Photos from the image-classification dataset "Children Dataset" in the GitHub repository KaiserTrelles/Cardiac-Decision-Support-System-IoMT-AI-DDS. Its 8 classes are: AFIB, AVNRT, AVRT, atrial paced, normal, PJC, preexcitated PAC, ventricular paced.

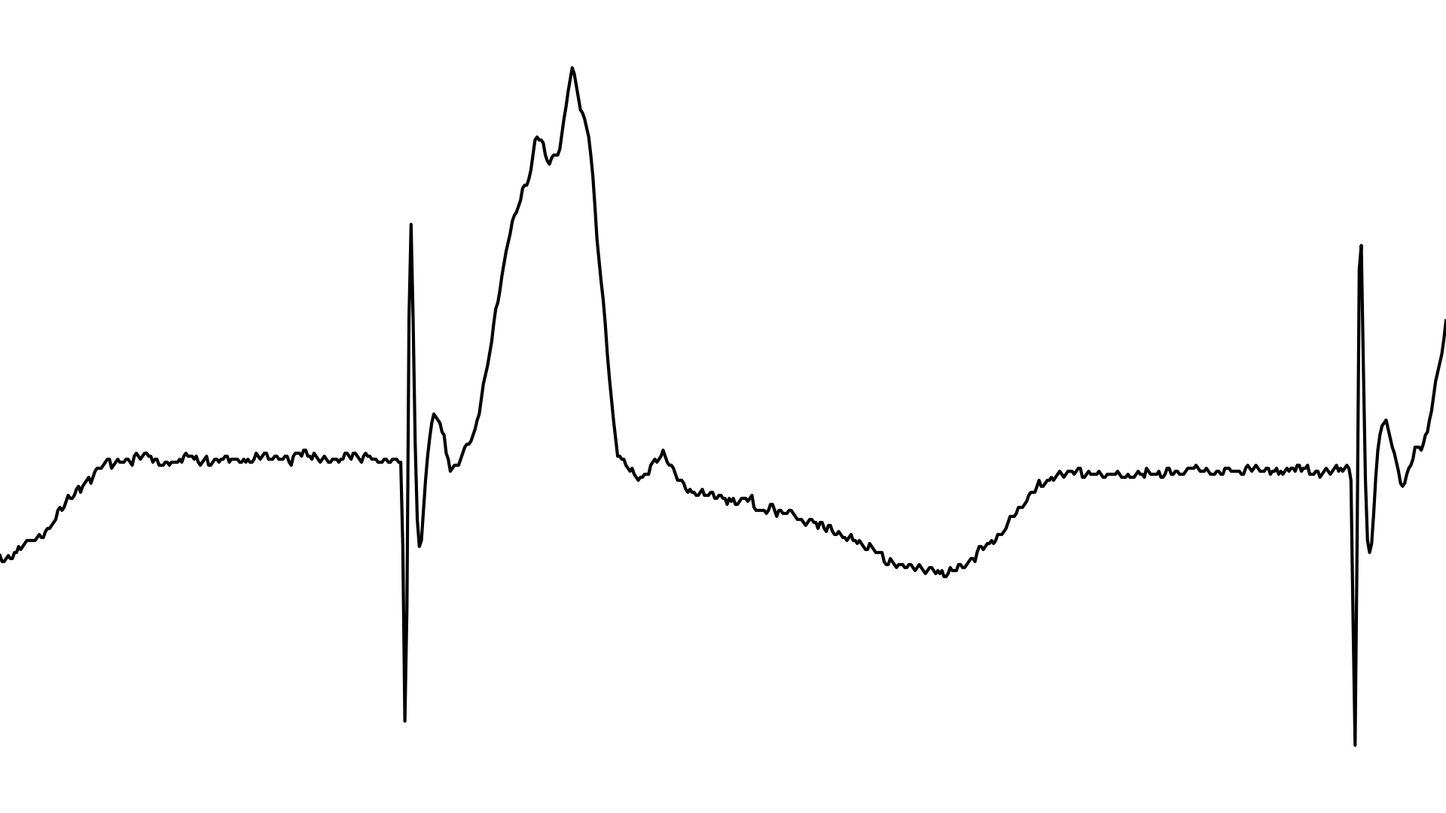
Label: ventricular paced

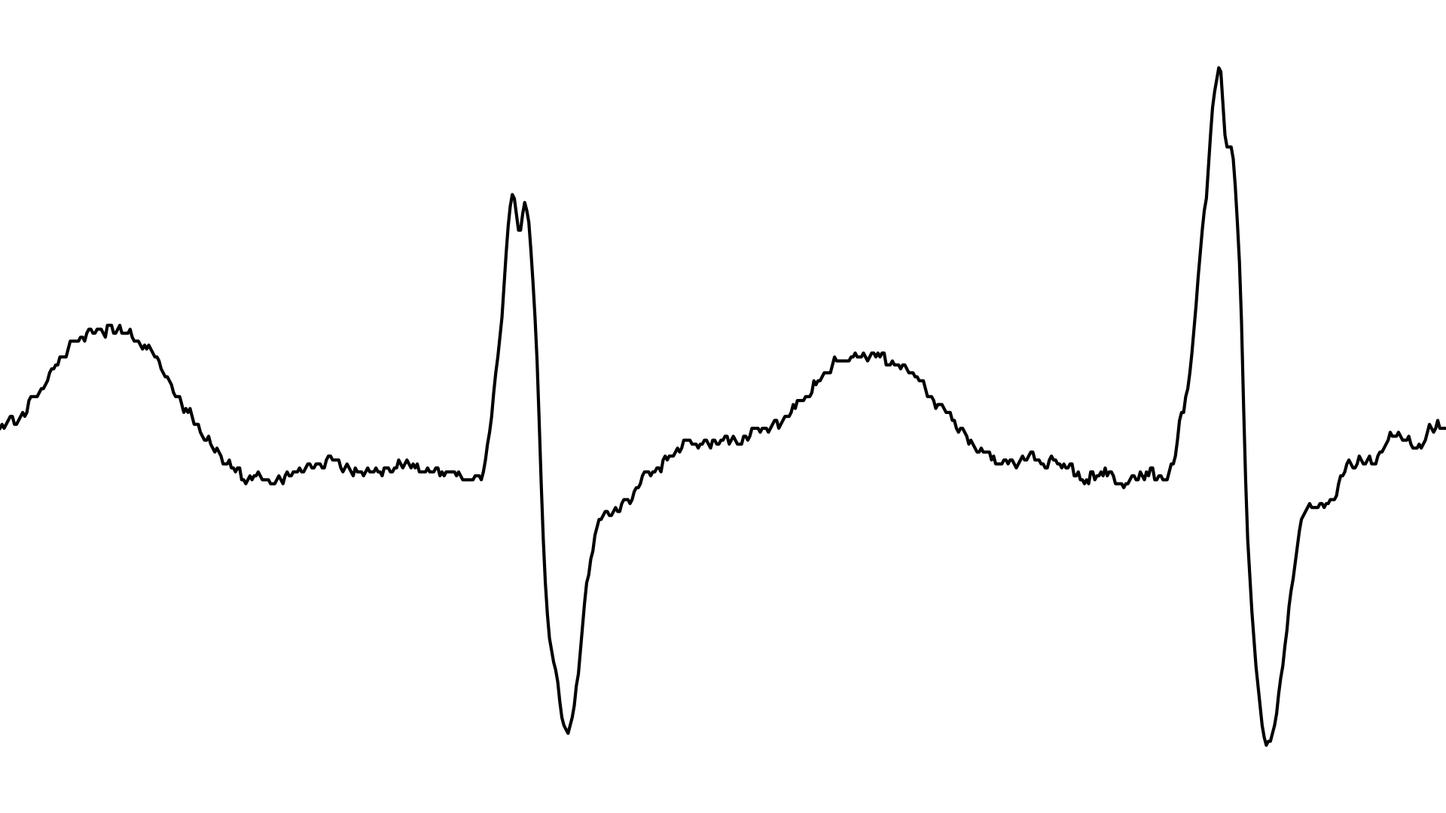
Label: AFIB

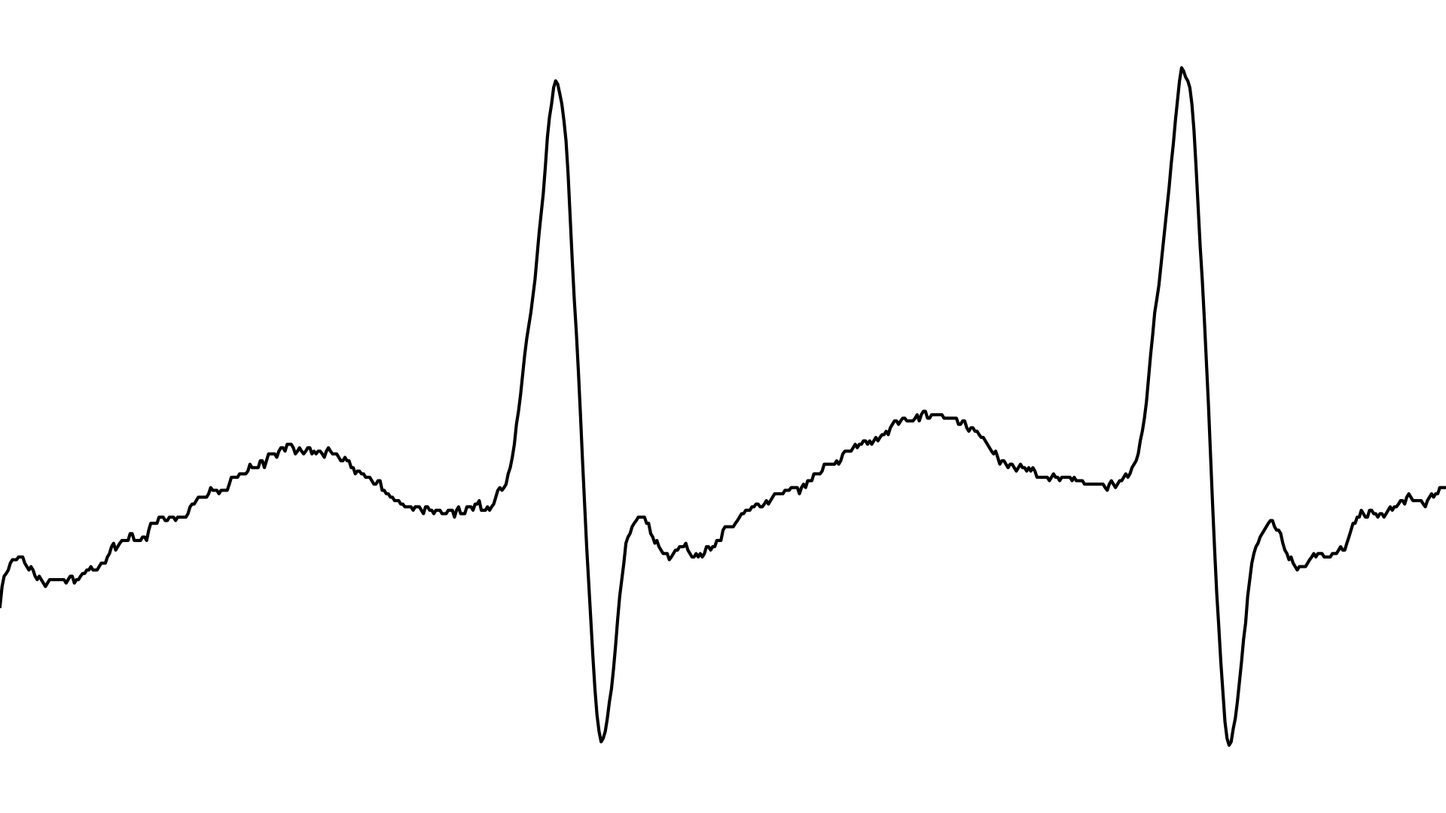
Label: AVNRT

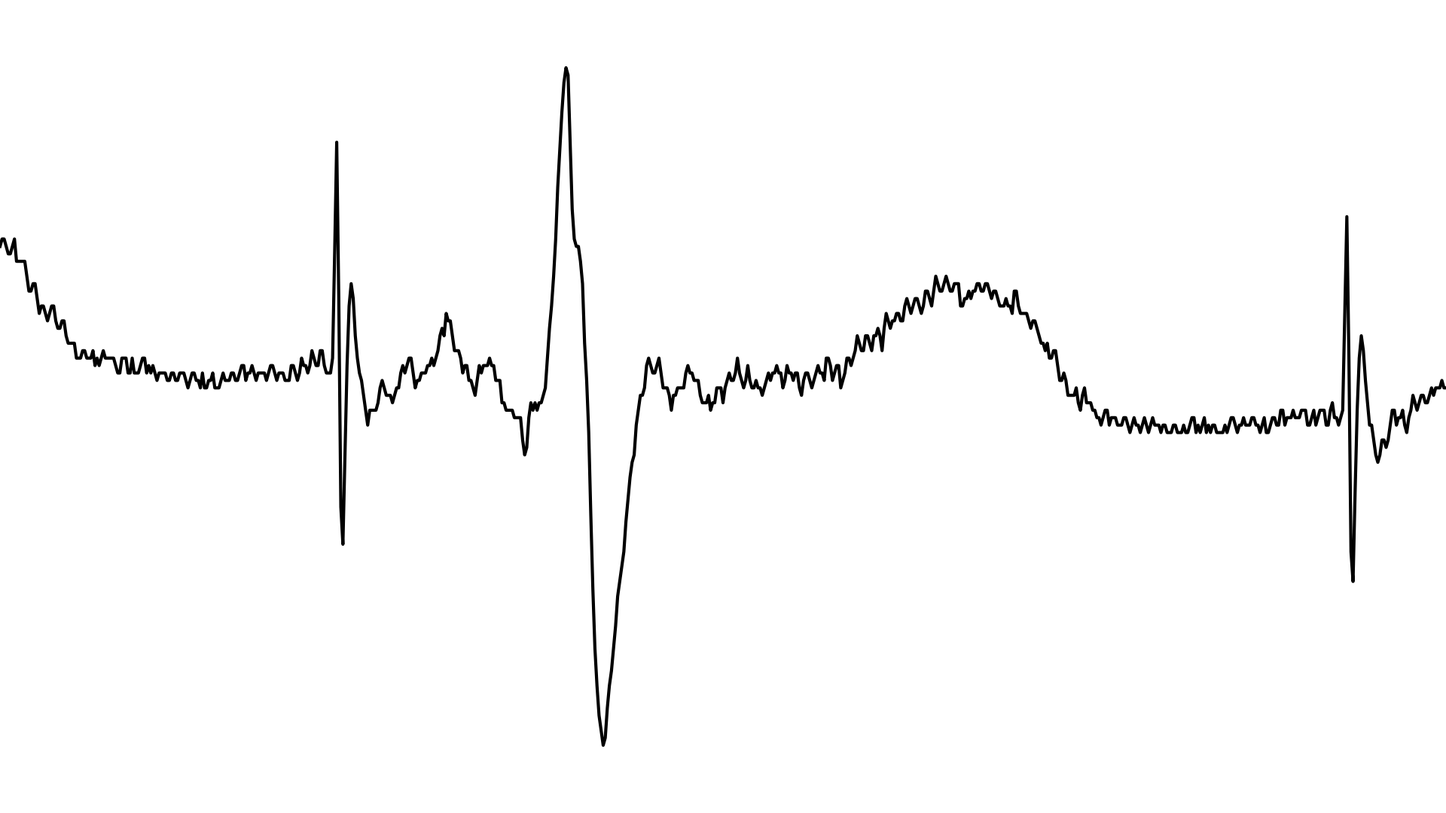
Label: atrial paced

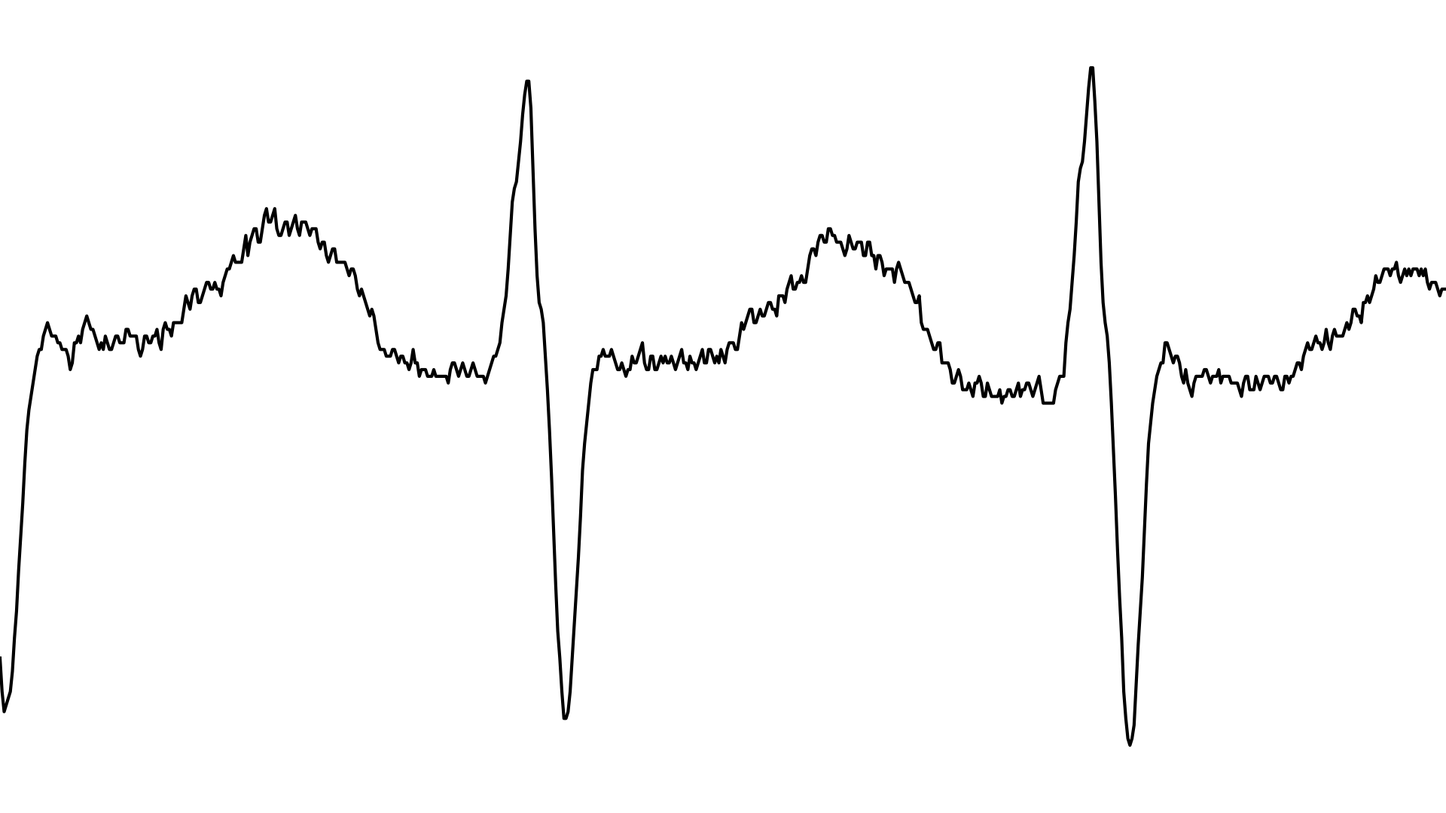
Label: AVRT

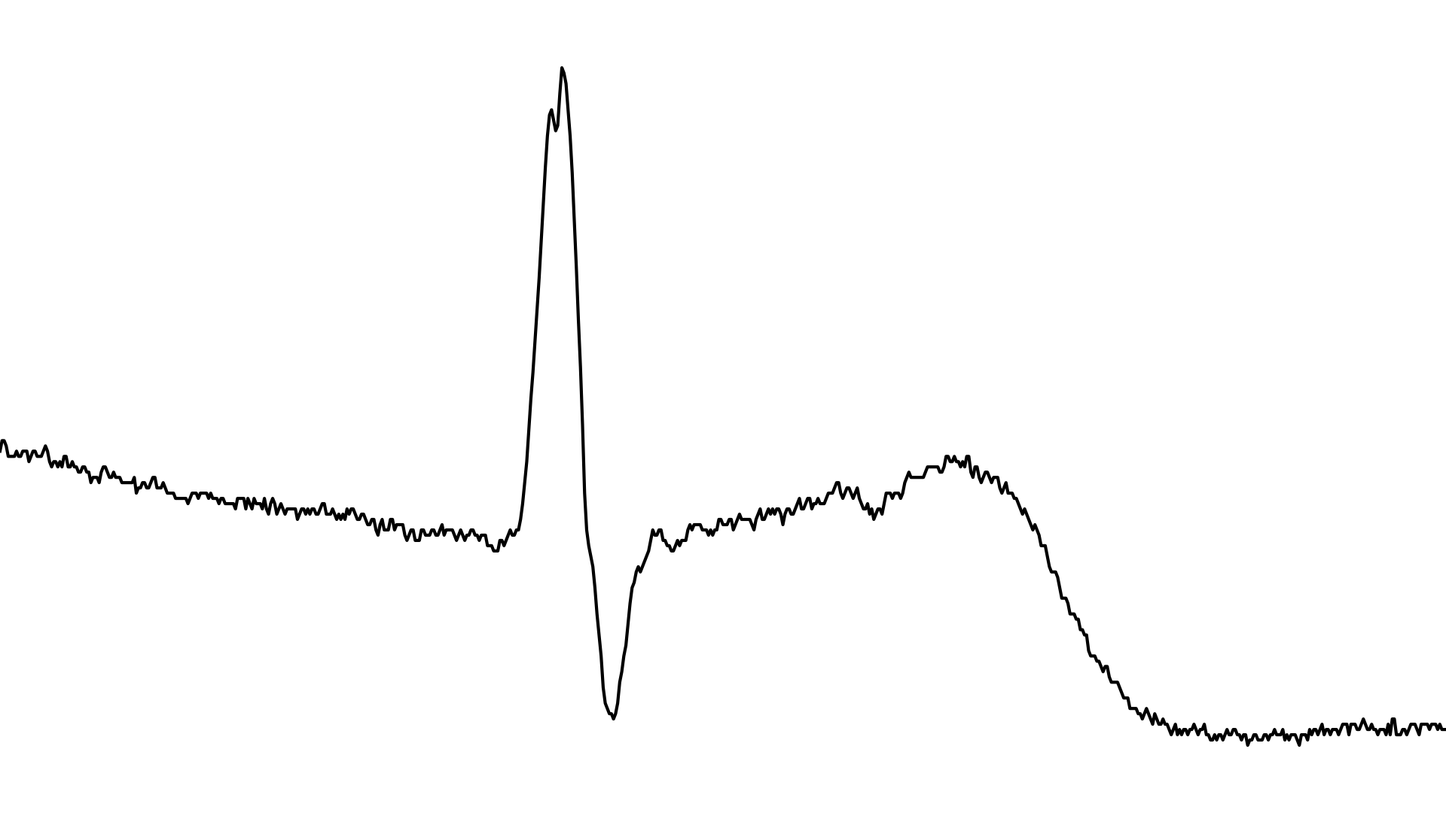
Label: PJC
